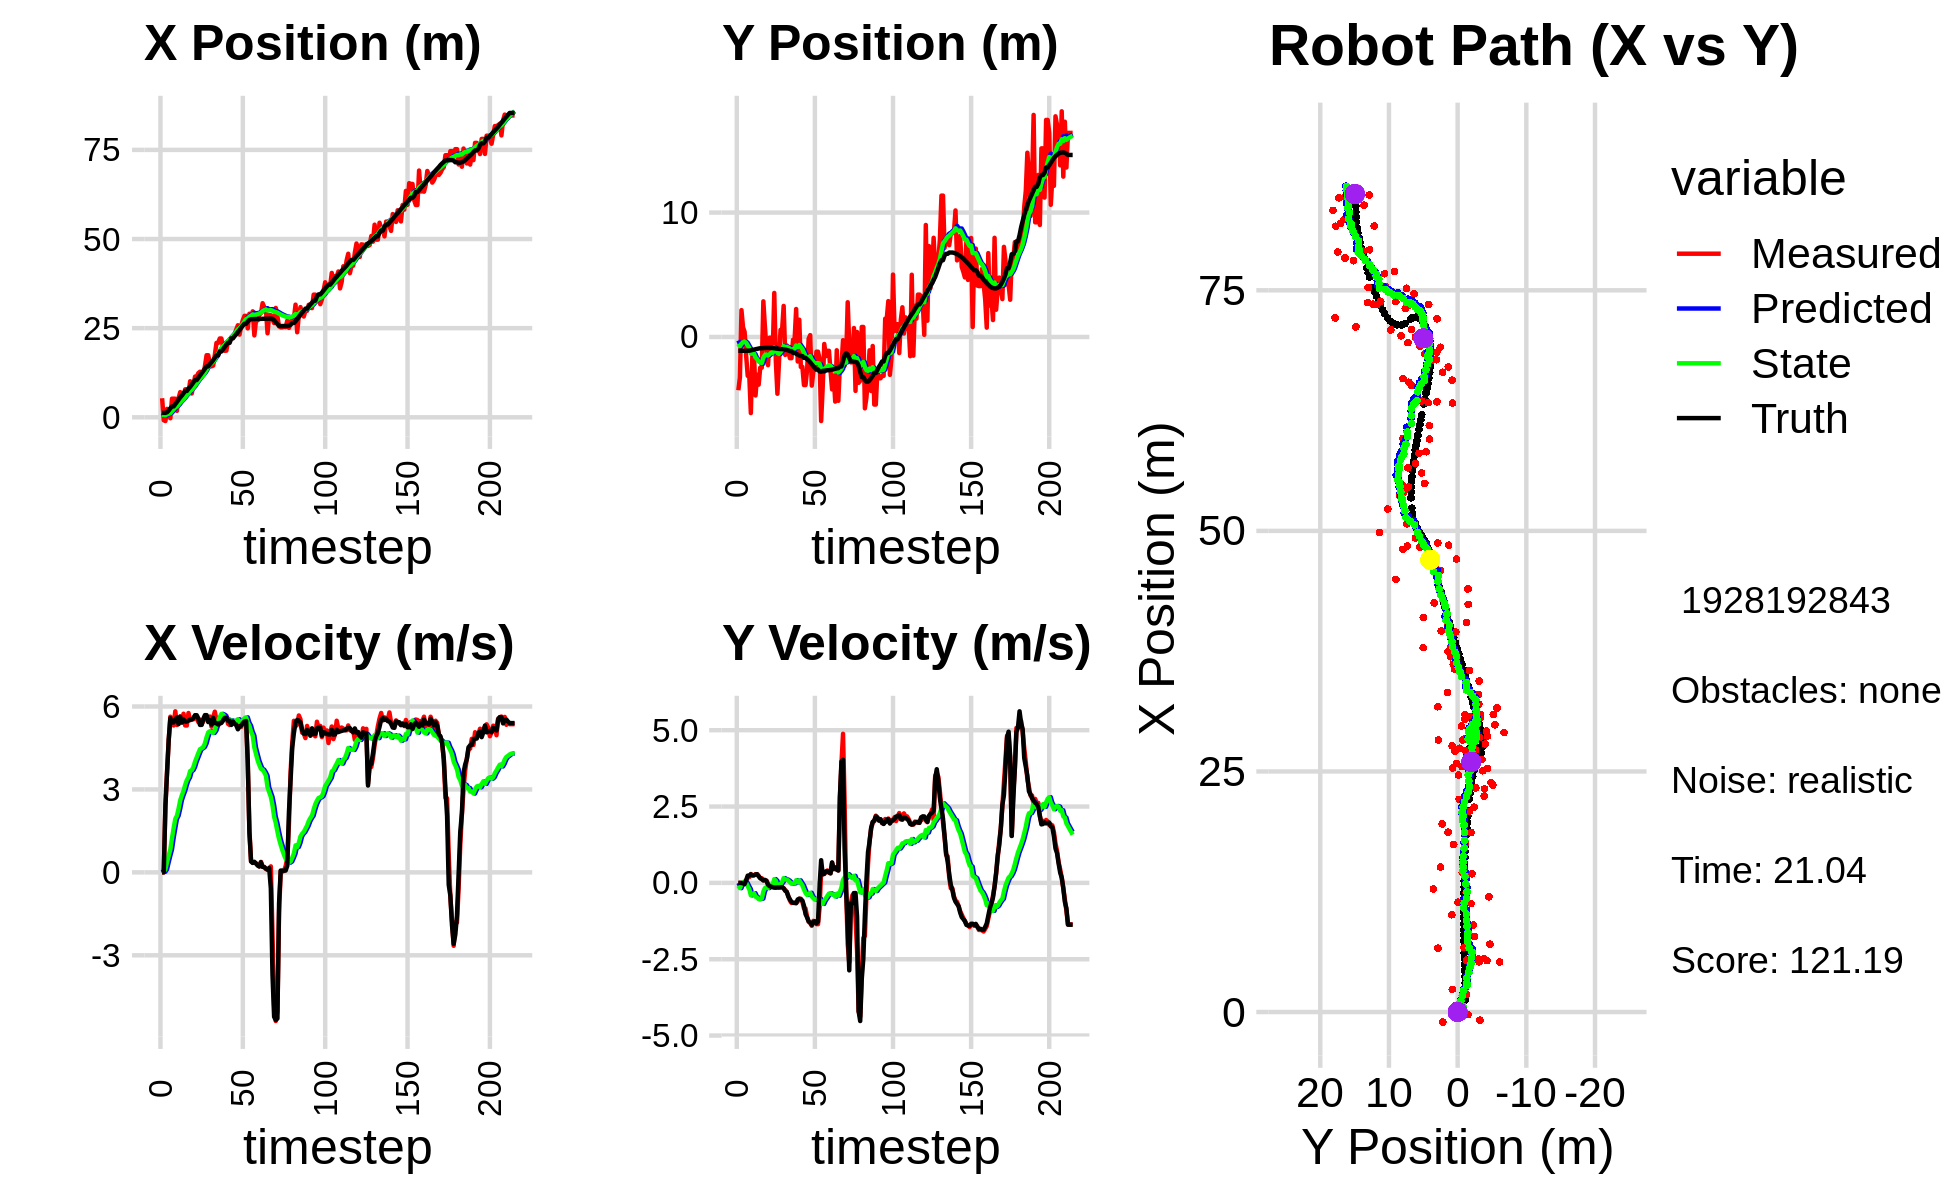

The file beside this chart, header and first rows:
5.349098920890828168e+00, -4.280758738202200320e+00, 0.000000000000000000e+00, -0.000000000000000000e+00, 0.000000000000000000e+00, 0.000000000000000000e+00, 0.000000000000000000e+00, 0.000000000000000000e+00, 3.927849272432923367e-01, -2.790281988686038606e-01, 0.000000000000000000e+00, 0.000000000000000000e+00, 1.243104219699148194e+00, -1.107372163949759569e+00, 0.000000000000000000e+00, 0.000000000000000000e+00, 0.000000000000000000e+00, 9.131614206125959754e-05
5.349098920890828168e+00, -4.280758738202200320e+00, 0.000000000000000000e+00, -0.000000000000000000e+00, 3.927849272432923367e-01, -2.790281988686038606e-01, 0.000000000000000000e+00, 0.000000000000000000e+00, 7.231136665035781119e-01, -5.474646758063570484e-01, 5.589337061564134818e-02, -9.353380827450084867e-02, 1.243104219699148194e+00, -1.107372163949759569e+00, 0.000000000000000000e+00, 0.000000000000000000e+00, 0.000000000000000000e+00, 9.131614206125959754e-05
-8.405420777926878584e-01, -3.248927235197110797e+00, 0.000000000000000000e+00, 0.000000000000000000e+00, 7.287030035651422821e-01, -5.568180566338071236e-01, 5.589337061564134818e-02, -9.353380827450084867e-02, 6.272575288417669981e-01, -7.452277430911342648e-01, 2.158236815141549580e-02, -1.726481197855517513e-01, 1.243104219699148194e+00, -1.107372163949759569e+00, 0.000000000000000000e+00, 0.000000000000000000e+00, 0.000000000000000000e+00, -3.089459278271533549e-05
-1.045724153518032606e+00, 2.157384373269825684e+00, 2.401999891124533715e+00, -5.336686778047338353e-04, 6.294157656569085990e-01, -7.624925550696894927e-01, 2.158236815141549580e-02, -1.726481197855517513e-01, 5.841745419666930506e-01, -5.342185738159533903e-01, 1.142922686461696063e-01, -4.259757888534465575e-02, 1.246396303524305527e+00, -1.107372306292534470e+00, 2.399999999999999911e+00, -4.000000000000000083e-03, 2.400000095367431641e+00, 2.221768081653863192e-04
2.359797299343518340e+00, 7.748027742449078437e-01, 3.651982326121878675e+00, -1.134581333798190955e-02, 5.956037688313100542e-01, -5.384783317044878892e-01, 1.142922686461696063e-01, -4.259757888534465575e-02, 8.174396177419752663e-01, -4.331439266110076458e-01, 3.705113845907793135e-01, 1.517572477168892264e-02, 1.434144259234847896e+00, -1.107612281976439350e+00, 3.600000000000000089e+00, -1.499999999999999944e-02, 3.599999904632568359e+00, 3.106744727119803429e-03
6.419584751225647645e-01, 4.212100412528583249e-01, 4.761847264934989887e+00, -3.815002905704357322e-02, 8.544907562010531921e-01, -4.316263541338387633e-01, 3.705113845907793135e-01, 1.517572477168892264e-02, 9.929784807859487472e-01, -3.643539774276838838e-01, 6.074712022856540994e-01, 4.853141126434248886e-02, 1.909886599006800134e+00, -1.110571871654448373e+00, 4.799999999999999822e+00, -3.799999999999999906e-02, 4.800000190734863281e+00, 8.011431433260440826e-03
-2.637040611525319767e-01, -1.519721612046897929e+00, 5.630683928065373323e+00, 5.966552437237301887e-02, 1.053725601014514179e+00, -3.595008363012496266e-01, 6.074712022856540994e-01, 4.853141126434248886e-02, 1.155316703621515728e+00, -4.565599041441756878e-01, 8.304812508515744263e-01, -2.431897809179836556e-03, 2.528126955592161718e+00, -1.112280353748309691e+00, 5.575000000000000178e+00, 8.799999999999999489e-02, 5.576000213623046875e+00, -1.059610024094581604e-02
5.221348524705161864e+00, -3.122341241441222603e+00, 5.522592574358008655e+00, 1.940296642423084694e-01, 1.238364828706673082e+00, -4.568030939250936617e-01, 8.304812508515744263e-01, -2.431897809179836556e-03, 1.697490021407979999e+00, -6.758997515867215533e-01, 1.242718680520700669e+00, -1.099372391922232989e-01, 3.057774782288839699e+00, -1.101207342373377474e+00, 5.424000000000000377e+00, 2.369999999999999885e-01, 5.428999900817871094e+00, -3.511935472488403320e-02
5.221348524705161864e+00, -3.122341241441222603e+00, 5.314720648566196637e+00, 1.867263335287484283e-01, 1.821761889460050021e+00, -6.868934755059439290e-01, 1.242718680520700669e+00, -1.099372391922232989e-01, 2.227517830937668197e+00, -8.845122378049133927e-01, 1.598056873895239427e+00, -2.021467695164590461e-01, 3.057774782288839699e+00, -1.101207342373377474e+00, 5.424000000000000377e+00, 2.369999999999999885e-01, 5.428999900817871094e+00, -3.511935472488403320e-02
5.207533240927955553e+00, -6.112837208286101998e+00, 5.826780277031715194e+00, 2.901532250052745177e-01, 2.387323518327192140e+00, -9.047269147565593084e-01, 1.598056873895239427e+00, -2.021467695164590461e-01, 2.767527498486042514e+00, -1.339237113553017666e+00, 1.934205102700510270e+00, -4.076596986512047160e-01, 3.683293581004486672e+00, -1.073745144376002214e+00, 5.535000000000000142e+00, 2.810000000000000275e-01, 5.541999816894531250e+00, -4.975539445877075195e-02
1.818277597873330542e+00, -1.288664260703159314e+00, 5.331559271693127933e+00, 2.409223781985719015e-01, 2.960948008756093763e+00, -1.380003083418138043e+00, 1.934205102700510270e+00, -4.076596986512047160e-01, 3.027112489296171383e+00, -1.341378246259685270e+00, 2.050292617759121416e+00, -3.713469099704663767e-01, 4.318383455530712567e+00, -1.042440303535045798e+00, 5.605000000000000426e+00, 2.469999999999999973e-01, 5.610000133514404297e+00, -4.515725746750831604e-02
5.388856292203269227e+00, -1.271208935756219960e+00, 5.382277849351699395e+00, 2.482524434916589806e-01, 3.232141751072083569e+00, -1.378512937256731963e+00, 2.050292617759121416e+00, -3.713469099704663767e-01, 3.535212956179174526e+00, -1.340248114400978352e+00, 2.305876719828011012e+00, -3.374433440841644316e-01, 4.953122377411665056e+00, -1.014153295153439105e+00, 5.363999999999999879e+00, 2.489999999999999991e-01, 5.369999885559082031e+00, -4.609138146042823792e-02
7.058151007053627524e+00, -4.698606790634983987e+00, 5.645855116410532837e+00, 2.841260712677988742e-01, 3.765800628161975805e+00, -1.373992448809394862e+00, 2.305876719828011012e+00, -3.374433440841644316e-01, 4.154622627882468500e+00, -1.642742360446494132e+00, 2.609262321978001786e+00, -4.524708724247483160e-01, 5.584485293105584169e+00, -9.845257413402507263e-01, 5.628000000000000114e+00, 2.740000000000000213e-01, 5.635000228881835938e+00, -5.028229951858520508e-02
5.518611014594901221e+00, -3.035092429190681340e+00, 5.484524814885720190e+00, 2.864484006237510982e-01, 4.415548860080268589e+00, -1.687989447688968969e+00, 2.609262321978001786e+00, -4.524708724247483160e-01, 4.624522466483319327e+00, -1.775474088203160994e+00, 2.789269012265563230e+00, -4.778412984216341974e-01, 6.111005068448799094e+00, -9.569984241114903867e-01, 5.416000000000000369e+00, 2.829999999999999738e-01, 5.422999858856201172e+00, -5.218106880784034729e-02
5.553544879595448513e+00, -3.832423971672405560e+00, 5.737581429730163940e+00, 2.252210470429717448e-01, 4.903449367709876050e+00, -1.823258218045324508e+00, 2.789269012265563230e+00, -4.778412984216341974e-01, 5.082508008283347145e+00, -1.972357091162891152e+00, 2.948969151232200936e+00, -5.329632459975276459e-01, 6.739341021321697767e+00, -9.272757038011981701e-01, 5.527000000000000135e+00, 2.190000000000000002e-01, 5.532000064849853516e+00, -3.923351317644119263e-02
7.850026220328746973e+00, -2.469745711222158135e+00, 5.314835356615771111e+00, 1.517010186538947647e-01, 5.377404923406567505e+00, -2.025653415762644016e+00, 2.948969151232200936e+00, -5.329632459975276459e-01, 5.666285650053395351e+00, -2.035682753944215939e+00, 3.162429635747203260e+00, -5.238943047966069244e-01, 7.378821611436051420e+00, -9.051708737563132212e-01, 5.456999999999999851e+00, 1.559999999999999998e-01, 5.459000110626220703e+00, -2.853519096970558167e-02
7.850026220328746973e+00, -2.469745711222158135e+00, 5.311836795267807609e+00, 1.516154309017894997e-01, 5.982528613628115721e+00, -2.088072184423876543e+00, 3.162429635747203260e+00, -5.238943047966069244e-01, 6.216904788395676285e+00, -2.093304852308905062e+00, 3.337126346763073403e+00, -5.132191584655895200e-01, 7.378821611436051420e+00, -9.051708737563132212e-01, 5.458000000000000185e+00, 1.219999999999999973e-01, 5.459000110626220703e+00, -2.853519096970558167e-02
6.634331941584963310e+00, 2.864644645558142688e+00, 5.764309114868960471e+00, 8.924062313522675149e-02, 6.550617423071983580e+00, -2.144626768155463825e+00, 3.337126346763073403e+00, -5.132191584655895200e-01, 6.663519710593033274e+00, -1.669657854003237629e+00, 3.441732864548671333e+00, -2.871009420033129866e-01, 8.006181001865968483e+00, -8.906124843740509389e-01, 5.491999999999999993e+00, 7.900000000000000078e-02, 5.492000102996826172e+00, -1.548034511506557465e-02
1.010939049750686713e+01, 8.585278082895743124e-01, 5.505277825195236119e+00, 8.917695607901335308e-02, 7.007692997047900718e+00, -1.698367948203568956e+00, 3.441732864548671333e+00, -2.871009420033129866e-01, 7.330677501291627429e+00, -1.453309987934837011e+00, 3.663736518639383100e+00, -1.704085990789606653e-01, 8.531815767938656592e+00, -8.828143790976681338e-01, 5.527999999999999581e+00, 9.800000000000000377e-02, 5.528999805450439453e+00, -1.619703136384487152e-02
6.687243700684448733e+00, -9.297911840220723922e-01, 5.541479821114735138e+00, 7.591681392959699626e-02, 7.697051153155565650e+00, -1.470350847842733177e+00, 3.663736518639383100e+00, -1.704085990789606653e-01, 7.702839740769978683e+00, -1.411695592612769445e+00, 3.694617422985669197e+00, -1.399301705430594511e-01, 9.162657976195982101e+00, -8.722724926120839495e-01, 5.527999999999999581e+00, 6.199999999999999956e-02, 5.528999805450439453e+00, -1.369887962937355042e-02
9.048505544924132948e+00, -2.265879438886805541e+00, 5.537834999751600762e+00, -4.276328531156090018e-02, 8.072301483068546446e+00, -1.425688609667075335e+00, 3.694617422985669197e+00, -1.399301705430594511e-01, 8.225474525517073587e+00, -1.496938797462976423e+00, 3.810631988159594918e+00, -1.696411032591463863e-01, 9.801162004655662230e+00, -8.692998151629517389e-01, 5.583999999999999631e+00, -5.800000000000000294e-02, 5.584000110626220703e+00, 7.721868809312582016e-03
1.142077964603132223e+01, -6.196513936369128783e-02, 5.673083807012540447e+00, -1.019494699241282609e-01, 8.606537724333033879e+00, -1.513902907788891028e+00, 3.810631988159594918e+00, -1.696411032591463863e-01, 8.898477785177956179e+00, -1.381233177359499908e+00, 4.006753428382117121e+00, -1.103499393610671009e-01, 1.044291234074842478e+01, -8.776625114090450541e-01, 5.684999999999999609e+00, -1.069999999999999979e-01, 5.685999870300292969e+00, 1.796879805624485016e-02
1.142077964603132223e+01, -6.196513936369128783e-02, 5.583098660315190642e+00, -1.003323709495811678e-01, 9.299153128016168779e+00, -1.392268171295606649e+00, 4.006753428382117121e+00, -1.103499393610671009e-01, 9.526366460085871068e+00, -1.272929586948509106e+00, 4.160258465756729862e+00, -5.821037950940656513e-02, 1.044291234074842478e+01, -8.776625114090450541e-01, 5.684999999999999609e+00, -1.239999999999999991e-01, 5.685999870300292969e+00, 1.796879805624485016e-02
1.240533268521094534e+01, -1.261308998362307143e+00, 5.436433780789529990e+00, -1.305141601084340852e-01, 9.942392306661544055e+00, -1.278750624899449795e+00, 4.160258465756729862e+00, -5.821037950940656513e-02, 1.018218901357750106e+01, -1.280088505231955054e+00, 4.316088076943834118e+00, -6.001275278594553342e-02, 1.109481549317174043e+01, -8.909837013902754954e-01, 5.565999999999999837e+00, -1.429999999999999882e-01, 5.567999839782714844e+00, 2.400270104408264160e-02
1.278395533624284930e+01, 3.538783727556956471e+00, 5.519179010914712968e+00, -1.417851704276772151e-01, 1.061379782127188420e+01, -1.286089780510549563e+00, 4.316088076943834118e+00, -6.001275278594553342e-02, 1.082820042517802328e+01, -8.586786326020044990e-01, 4.455648816129911260e+00, 1.229063216680785220e-01, 1.173579335237736032e+01, -9.070971622939292267e-01, 5.334999999999999964e+00, -1.549999999999999989e-01, 5.336999893188476562e+00, 2.568389102816581726e-02
1.127180337926797371e+01, -1.962508381298218252e+00, 5.361596676311931375e+00, -1.605471976520254085e-01, 1.127376530679101485e+01, -8.463880004351966857e-01, 4.455648816129911260e+00, 1.229063216680785220e-01, 1.131192798973202152e+01, -9.571480102342481144e-01, 4.489741397936955813e+00, 7.063428319916356668e-02, 1.237127804803828823e+01, -9.246661078317025551e-01, 5.334999999999999964e+00, -1.549999999999999989e-01, 5.336999893188476562e+00, 2.993497066199779510e-02
1.197985196186461287e+01, -4.561631039881008931e+00, 5.463093936421307362e+00, -1.443305567868826966e-01, 1.176090212952571790e+01, -9.500845819143317605e-01, 4.489741397936955813e+00, 7.063428319916356668e-02, 1.181838107218692713e+01, -1.280428564915415679e+00, 4.535623930141271742e+00, -7.426068167249710861e-02, 1.299623990085018121e+01, -9.421320722540398318e-01, 5.551999999999999602e+00, -1.489999999999999936e-01, 5.553999900817871094e+00, 2.641305327415466309e-02
1.437019825039790000e+01, -2.083925859730967112e+00, 5.594885134851127262e+00, -1.538528331782717529e-01, 1.227194346520105483e+01, -1.287854633082665456e+00, 4.535623930141271742e+00, -7.426068167249710861e-02, 1.247419797108096340e+01, -1.361875401964681043e+00, 4.664948990494471204e+00, -1.071394978838046408e-01, 1.363008427652400201e+01, -9.596970244299697361e-01, 5.687999999999999723e+00, -1.509999999999999953e-01, 5.690000057220458984e+00, 2.749190852046012878e-02
1.740643048347020638e+01, 5.706744630955683517e-01, 5.592148248547333722e+00, -1.439181358655595988e-01, 1.294069287013041070e+01, -1.372589351753061404e+00, 4.664948990494471204e+00, -1.071394978838046408e-01, 1.331517751417703188e+01, -1.201050967918825485e+00, 4.890069716328099503e+00, -3.477144317854442834e-02, 1.428065800694472642e+01, -9.766926326815384973e-01, 5.687999999999999723e+00, -1.459999999999999909e-01, 5.690000057220458984e+00, 2.573007158935070038e-02
1.740643048347020638e+01, 5.706744630955683517e-01, 5.468189220095823089e+00, -1.407279571532764062e-01, 1.380418448580984148e+01, -1.204528112236679993e+00, 4.890069716328099503e+00, -3.477144317854442834e-02, 1.409898135312283785e+01, -1.050722261108357536e+00, 5.064922065646391580e+00, 2.877600810380757934e-02, 1.428065800694472642e+01, -9.766926326815384973e-01, 5.437000000000000277e+00, -1.409999999999999865e-01, 5.439000129699707031e+00, 2.573007158935070038e-02
1.506581290093548198e+01, 2.495688213759736040e+00, 5.636349922034612270e+00, -1.728579417496817761e-01, 1.460547355968747674e+01, -1.047844660297976738e+00, 5.064922065646391580e+00, 2.877600810380757934e-02, 1.466384994915424222e+01, -7.405832019162250646e-01, 5.105525186973955520e+00, 1.556327787752675440e-01, 1.490624547034263436e+01, -9.935002190679508294e-01, 5.506999999999999673e+00, -1.789999999999999925e-01, 5.510000228881835938e+00, 3.065880946815013885e-02
1.428656411243431457e+01, -1.442108379483079794e+00, 5.270762927676877929e+00, -2.350200028575924749e-01, 1.517440246785163716e+01, -7.250199240386983046e-01, 5.105525186973955520e+00, 1.556327787752675440e-01, 1.511461187410510831e+01, -8.038401118342176632e-01, 5.073896342571380558e+00, 1.159991588026245274e-01, 1.543014454863878093e+01, -1.012140736542139319e+00, 5.342999999999999972e+00, -2.590000000000000080e-01, 5.348999977111816406e+00, 4.455985501408576965e-02
1.450721669250057211e+01, -6.758285548621237870e-01, 5.610850937518734760e+00, -3.025099756700480036e-01, 1.562200150836224566e+01, -7.922401959539552285e-01, 5.073896342571380558e+00, 1.159991588026245274e-01, 1.556060974374405781e+01, -7.980254235779733474e-01, 5.046291467577819212e+00, 1.068105272841756714e-01, 1.605299687411528708e+01, -1.042560139329034241e+00, 5.589999999999999858e+00, -2.919999999999999818e-01, 5.598000049591064453e+00, 5.386301875114440918e-02
1.749565106690791794e+01, -1.156278430361630916e+00, 5.812482507562746648e+00, -4.250081171355420961e-01, 1.606523889050183840e+01, -7.873443708495557747e-01, 5.046291467577819212e+00, 1.068105272841756714e-01, 1.620429442567009914e+01, -8.405555400053774662e-01, 5.134814469461004727e+00, 7.582345862981580698e-02, 1.669890713713316899e+01, -1.081562511217855516e+00, 5.402000000000000135e+00, -4.530000000000000138e-01, 5.657999992370605469e+00, 7.299000024795532227e-02
2.085849094459072717e+01, -1.704962668756344391e+00, 5.503435674349863582e+00, -5.808191557195893084e-01, 1.671777587261620113e+01, -8.329731941423959007e-01, 5.134814469461004727e+00, 7.582345862981580698e-02, 1.704359642845361478e+01, -9.355832753994169915e-01, 5.323323263432243380e+00, 2.207060271437413790e-02, 1.732827496557772662e+01, -1.135863599848322192e+00, 5.394000000000000128e+00, -5.390000000000000346e-01, 5.421000003814697266e+00, 1.051483228802680969e-01
2.085849094459072717e+01, -1.704962668756344391e+00, 5.329573093513773507e+00, -6.576848879201815379e-01, 1.757592875479683769e+01, -9.333762151279795249e-01, 5.323323263432243380e+00, 2.207060271437413790e-02, 1.782232633953935164e+01, -1.027897709499631329e+00, 5.462205274410125710e+00, -2.859428872557532447e-02, 1.732827496557772662e+01, -1.135863599848322192e+00, 5.349000000000000199e+00, -6.219999999999999973e-01, 5.385000228881835938e+00, 1.227821782231330872e-01
2.210694384616174091e+01, -2.269224541971722187e-01, 5.370516389699089288e+00, -6.524201537142305662e-01, 1.836854686698036332e+01, -1.030757138372188964e+00, 5.462205274410125710e+00, -2.859428872557532447e-02, 1.864501132340868494e+01, -9.833086518326190628e-01, 5.616649914532541921e+00, -1.864555877983720134e-02, 1.846658444460353365e+01, -1.271536767988734162e+00, 5.405999999999999694e+00, -6.530000000000000249e-01, 5.445000171661376953e+00, 1.208894625306129456e-01
2.210694384616174091e+01, -2.269224541971722187e-01, 5.447947195424713840e+00, -6.618265896149986283e-01, 1.920667631486194082e+01, -9.851732077106027941e-01, 5.616649914532541921e+00, -1.864555877983720134e-02, 1.941708898961789842e+01, -9.424953316571129669e-01, 5.732842598443713023e+00, -1.101496398315712083e-02, 1.846658444460353365e+01, -1.271536767988734162e+00, 5.405999999999999694e+00, -6.490000000000000213e-01, 5.445000171661376953e+00, 1.208894625306129456e-01
1.955214989258419322e+01, 2.246528162529619621e+00, 5.560001727622299050e+00, -6.681165472594003951e-01, 1.999037324946226946e+01, -9.435968280554286602e-01, 5.732842598443713023e+00, -1.101496398315712083e-02, 1.995041640949779804e+01, -6.857697952681039988e-01, 5.708101869667319583e+00, 8.670462721350480351e-02, 1.908891415651741852e+01, -1.346385465766796186e+00, 5.488000000000000433e+00, -6.590000000000000302e-01, 5.526999950408935547e+00, 1.195913925766944885e-01
1.865353286321674631e+01, -1.965843097242655713e+00, 5.615692794184072412e+00, -6.125335400456888291e-01, 2.052122659646452973e+01, -6.770993325467534740e-01, 5.708101869667319583e+00, 8.670462721350480351e-02, 2.037749812633563806e+01, -8.180410040578103281e-01, 5.626068798747616562e+00, 1.639368843859617675e-02, 1.971776700063331234e+01, -1.419698433818501249e+00, 5.589999999999999858e+00, -5.440000000000000391e-01, 5.616000175476074219e+00, 1.086458191275596619e-01
1.868866479426181471e+01, 1.389196051664068898e+00, 5.671911355245288888e+00, -5.232960043057558464e-01, 2.094010500621039839e+01, -8.164016352139507049e-01, 5.626068798747616562e+00, 1.639368843859617675e-02, 2.077334427983801035e+01, -6.414343267726239084e-01, 5.532918957238237567e+00, 8.115082874791688938e-02, 2.035212063831616902e+01, -1.483139619877133386e+00, 5.591999999999999638e+00, -5.170000000000000151e-01, 5.616000175476074219e+00, 9.200051426887512207e-02
2.128684872395732341e+01, -2.405502335634248201e+00, 5.373911002253792368e+00, -5.198878266165835038e-01, 2.132663617556183411e+01, -6.333192438978322292e-01, 5.532918957238237567e+00, 8.115082874791688938e-02, 2.131711741460720688e+01, -8.133029465081442755e-01, 5.525485716260424951e+00, -3.903415456227105063e-03, 2.088346028351165273e+01, -1.532983260045461815e+00, 5.480000000000000426e+00, -5.390000000000000346e-01, 5.506000041961669922e+00, 9.644278883934020996e-02
2.128684872395732341e+01, -2.405502335634248201e+00, 5.331459055114200041e+00, -6.166315343937143201e-01, 2.186966598623325098e+01, -8.136932880537669499e-01, 5.525485716260424951e+00, -3.903415456227105063e-03, 2.181804517725773707e+01, -9.781037745342676670e-01, 5.493933831603697193e+00, -8.259154386035279238e-02, 2.088346028351165273e+01, -1.532983260045461815e+00, 5.483999999999999986e+00, -5.809999999999999609e-01, 5.513999938964843750e+00, 1.151474341750144958e-01
2.243298631967453005e+01, -3.862771854979153652e+00, 5.436619231895820192e+00, -8.391492894377148293e-01, 2.236743856041810830e+01, -9.863629289203029726e-01, 5.493933831603697193e+00, -8.259154386035279238e-02, 2.236999147285934342e+01, -1.270066457829618578e+00, 5.494617501851949193e+00, -2.135400948436576574e-01, 2.212856793468846206e+01, -1.677690610943418648e+00, 5.333000000000000185e+00, -7.459999999999999964e-01, 5.385000228881835938e+00, 1.531427651643753052e-01
2.243298631967453005e+01, -3.862771854979153652e+00, 5.448478873397650801e+00, -8.409798406157079631e-01, 2.291945322304453825e+01, -1.291420467313984410e+00, 5.494617501851949193e+00, -2.135400948436576574e-01, 2.288113525789239588e+01, -1.543146521363728763e+00, 5.472483480975511405e+00, -3.290049814049645915e-01, 2.212856793468846206e+01, -1.677690610943418648e+00, 5.458000000000000185e+00, -1.020999999999999908e+00, 5.552000045776367188e+00, 1.531427651643753052e-01
2.328938305399755038e+01, -2.655120954465335803e+00, 5.411877056649251116e+00, -1.102321691345334198e+00, 2.342838360598994640e+01, -1.576047019504225322e+00, 5.472483480975511405e+00, -3.290049814049645915e-01, 2.341548803220009844e+01, -1.701063948423607641e+00, 5.464444315784312778e+00, -3.937049716753276973e-01, 2.275591492662780979e+01, -1.787156270532425317e+00, 5.376999999999999780e+00, -1.131999999999999895e+00, 5.494999885559082031e+00, 2.009369283914566040e-01
2.461882066742923669e+01, -1.332872366668634290e-01, 5.454466290280485907e+00, -1.268383388443184101e+00, 2.396193246377853114e+01, -1.740434445591140467e+00, 5.464444315784312778e+00, -3.937049716753276973e-01, 2.401069783346272146e+01, -1.631279394795199567e+00, 5.491709944025448209e+00, -3.619437953722039469e-01, 2.326947140765416577e+01, -1.898292587857973723e+00, 5.323999999999999844e+00, -1.262000000000000011e+00, 5.472000122070312500e+00, 2.284797430038452148e-01
2.581019795011263440e+01, 1.491392397738560693e-01, 5.377623012111687473e+00, -1.310493819313506503e+00, 2.455986882786526593e+01, -1.667473774332419945e+00, 5.491709944025448209e+00, -3.619437953722039469e-01, 2.464877991801936119e+01, -1.542566562815226305e+00, 5.540163451388003146e+00, -3.247686255909385533e-01, 2.387565350534111630e+01, -2.042030976549712218e+00, 5.176000000000000156e+00, -1.306999999999999940e+00, 5.337999820709228516e+00, 2.390347421169281006e-01
2.318834531374331220e+01, -3.907678650454355029e+00, 5.399886659780616327e+00, -1.406279918822320729e+00, 2.520279626315816301e+01, -1.575043425374320183e+00, 5.540163451388003146e+00, -3.247686255909385533e-01, 2.504625014923172799e+01, -1.822789914356512941e+00, 5.450382430710848602e+00, -4.457472621682523894e-01, 2.447565770194000834e+01, -2.194459364463741569e+00, 5.274000000000000021e+00, -1.377999999999999892e+00, 5.451000213623046875e+00, 2.547686100006103516e-01
2.569338929674427874e+01, -2.769262836891103419e+00, 5.261142731457934651e+00, -1.243066628958243935e+00, 2.559128839230281116e+01, -1.867364640573338175e+00, 5.450382430710848602e+00, -4.457472621682523894e-01, 2.559116272676564918e+01, -1.977549924366794221e+00, 5.447831599426653071e+00, -5.045924711385406658e-01, 2.508345627806086142e+01, -2.347606585978170735e+00, 5.309999999999999609e+00, -1.282000000000000028e+00, 5.462999820709228516e+00, 2.320181131362915039e-01
2.723443532032521475e+01, -2.619260431825354285e+00, 5.455925347522480706e+00, -1.292797815045809040e+00, 2.613594588670831342e+01, -2.028009171480648298e+00, 5.447831599426653071e+00, -5.045924711385406658e-01, 2.621849714837994227e+01, -2.110321316011110948e+00, 5.494311511253189728e+00, -5.516199243253645523e-01, 2.570221257282620542e+01, -2.490472958245478541e+00, 5.395999999999999908e+00, -1.256999999999999895e+00, 5.539999961853027344e+00, 2.326619327068328857e-01
2.844530344010446044e+01, -1.180919454089162546e+00, 5.558494964232217228e+00, -1.349641186537224424e+00, 2.676792829950526098e+01, -2.165483308443647559e+00, 5.494311511253189728e+00, -5.516199243253645523e-01, 2.689610617301907425e+01, -2.108567614890175079e+00, 5.567157741325243769e+00, -5.405186799709453815e-01, 2.622913098392110598e+01, -2.617653058392428900e+00, 5.458999999999999631e+00, -1.326000000000000068e+00, 5.618000030517578125e+00, 2.381973564624786377e-01
2.844530344010446044e+01, -1.180919454089162546e+00, 5.571127918917085253e+00, -1.352708555683021840e+00, 2.745282194715159818e+01, -2.162619482887269573e+00, 5.567157741325243769e+00, -5.405186799709453815e-01, 2.752726577328696678e+01, -2.106494295540663142e+00, 5.609029317478568366e+00, -5.299749156162762986e-01, 2.622913098392110598e+01, -2.617653058392428900e+00, 5.474000000000000199e+00, -1.264999999999999902e+00, 5.618000030517578125e+00, 2.381973564624786377e-01
2.494014298954484588e+01, -1.768375502722302484e+00, 3.883454073802913964e+00, -8.147440960296169488e-01, 2.808816870503482477e+01, -2.159491787102290949e+00, 5.609029317478568366e+00, -5.299749156162762986e-01, 2.778174914784357696e+01, -2.135657169325273941e+00, 5.414272288374785802e+00, -5.245386096166768652e-01, 2.685826706906302519e+01, -2.763763234862009366e+00, 4.017000000000000348e+00, -1.079999999999999988e-01, 4.018000125885009766e+00, 2.067995071411132812e-01
2.904551899439013596e+01, -6.753898905337321956e+00, 1.512975308085459325e+00, 3.676341181427664750e-01, 2.832317637668105448e+01, -2.188111030286941538e+00, 5.414272288374785802e+00, -5.245386096166768652e-01, 2.821714038051943874e+01, -2.558682710484476708e+00, 5.303557046059689917e+00, -6.654241627879065035e-01, 2.733155179040828386e+01, -2.797467993001143682e+00, 1.437999999999999945e+00, 7.419999999999999929e-01, 1.618000030517578125e+00, -2.383678704500198364e-01
2.785809552712734671e+01, -4.043073819273657499e+00, 4.005793934829082192e-01, 2.821987931633899716e-01, 2.874749608512540888e+01, -2.625225126763267358e+00, 5.303557046059689917e+00, -6.654241627879065035e-01, 2.847973533217048470e+01, -2.714845573618010377e+00, 5.088853322683486446e+00, -6.878270036753697525e-01, 2.750705170706948266e+01, -2.728130744053108625e+00, 3.950000000000000178e-01, 2.790000000000000258e-01, 4.839999973773956299e-01, -6.137240529060363770e-01
2.971347093652529381e+01, -5.616515137709995331e-01, 3.451420148718048475e-01, 2.918578120553360078e-01, 2.898862066443883378e+01, -2.783628273985547352e+00, 5.088853322683486446e+00, -6.878270036753697525e-01, 2.884820928495257064e+01, -2.549622179724885029e+00, 4.947775825006525352e+00, -5.742629738142376317e-01, 2.752544045488840041e+01, -2.714186237649418132e+00, 3.420000000000000262e-01, 2.989999999999999880e-01, 4.550000131130218506e-01, -7.019437551498413086e-01
2.297221684497838723e+01, -1.544689462549344361e+00, 3.546534076884450548e-01, 3.692762994254003006e-01, 2.934298686745322371e+01, -2.607048477106308937e+00, 4.947775825006525352e+00, -5.742629738142376317e-01, 2.867772906029885860e+01, -2.477133936982994999e+00, 4.513819865955934318e+00, -5.048439672261526567e-01, 2.754812836669960419e+01, -2.693128154961036635e+00, 3.820000000000000062e-01, 3.709999999999999964e-01, 5.320000052452087402e-01, -8.055947422981262207e-01
2.718583738851424769e+01, -1.109701917906226187e+00, 3.255772764278491715e-01, 4.067437349142026815e-01, 2.912911104689445096e+01, -2.527618333705610176e+00, 4.513819865955934318e+00, -5.048439672261526567e-01, 2.881181848929605138e+01, -2.367424426970428986e+00, 4.280650354411500658e+00, -4.232617709003576034e-01, 2.756947255189161794e+01, -2.669152662640871920e+00, 3.220000000000000084e-01, 3.790000000000000036e-01, 4.970000088214874268e-01, -8.957821726799011230e-01
2.718583738851424769e+01, -1.109701917906226187e+00, 2.674607829619640165e-01, 3.341387918672346080e-01, 2.923988352473720198e+01, -2.409750604060464596e+00, 4.280650354411500658e+00, -4.232617709003576034e-01, 2.892148590541540898e+01, -2.265850860150739443e+00, 4.049152315374053401e+00, -3.509582073942241198e-01, 2.756947255189161794e+01, -2.669152662640871920e+00, 2.469999999999999973e-01, 3.410000000000000253e-01, 4.210000038146972656e-01, -8.957821726799011230e-01
2.877306699800888268e+01, -2.719247685325461461e+00, 2.182652443775172091e-01, 3.159371546056260471e-01, 2.932640113695281414e+01, -2.300946680890161744e+00, 4.049152315374053401e+00, -3.509582073942241198e-01, 2.912779523936437798e+01, -2.312687223542086556e+00, 3.887340878480418205e+00, -3.452392570423549190e-01, 2.758327221930958117e+01, -2.650905297204492861e+00, 2.109999999999999931e-01, 3.119999999999999996e-01, 3.770000040531158447e-01, -9.662376046180725098e-01
... 155 more rows
